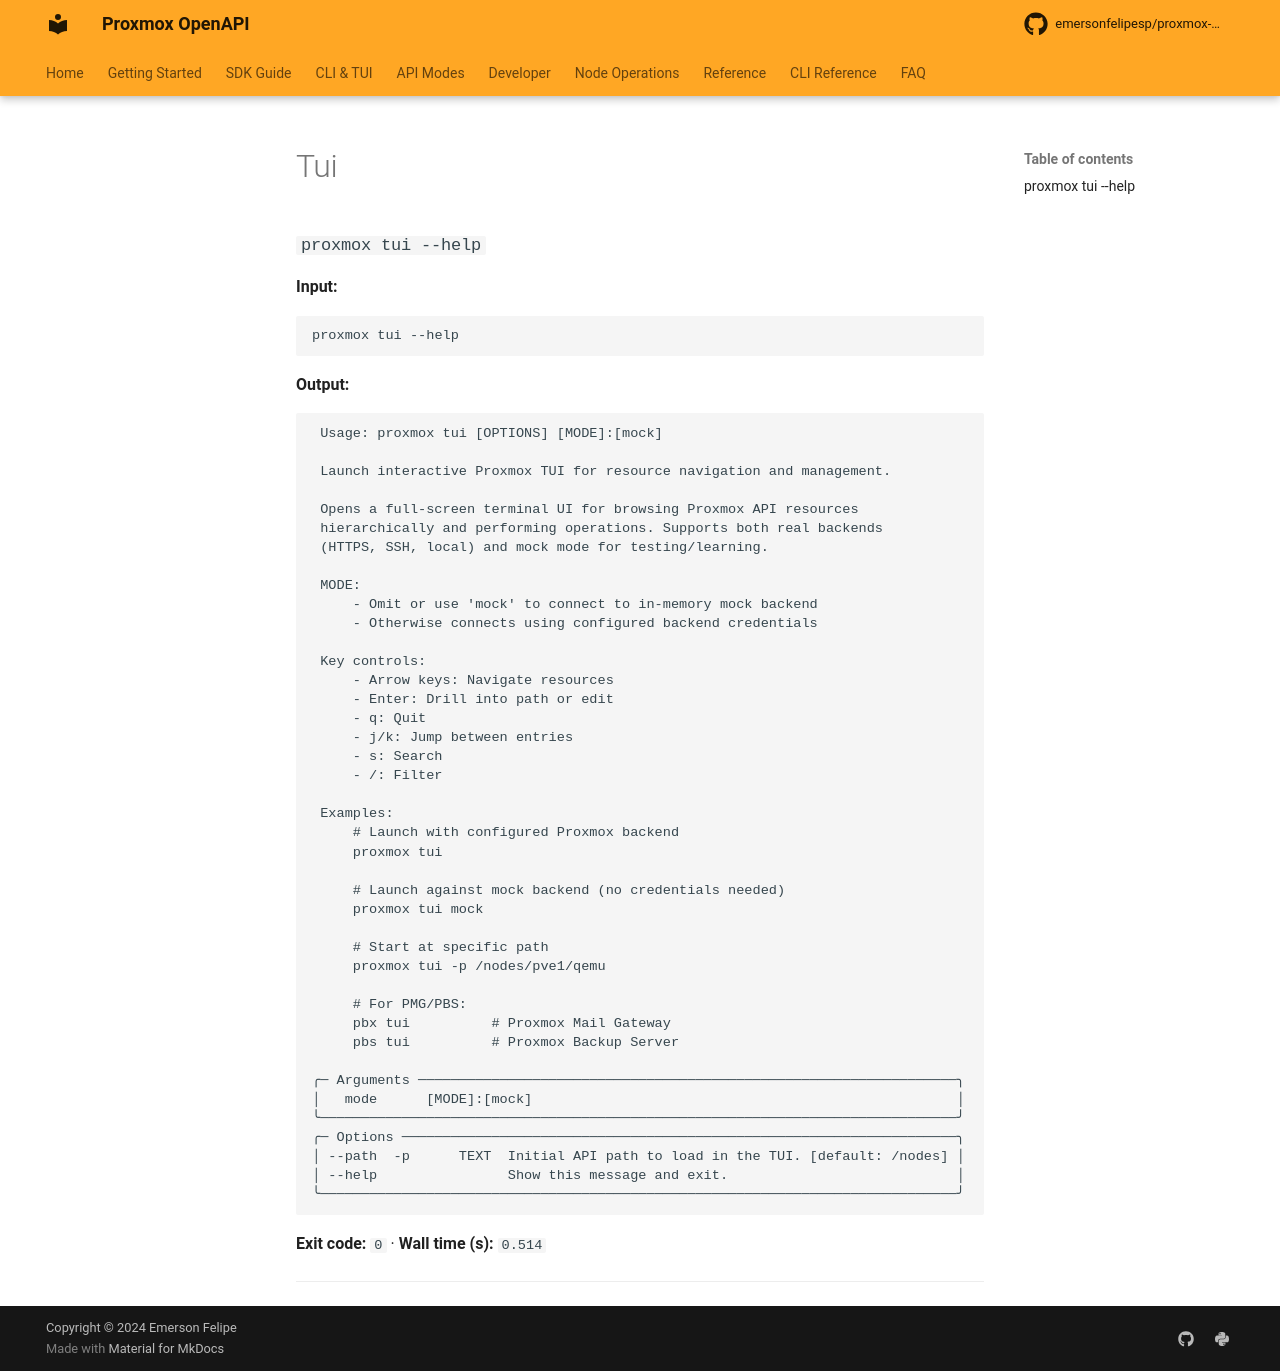

repository: emersonfelipesp/proxmox-sdk · page: reference/command-capture/tui/index.html · generator: mkdocs

# Tui

### `proxmox tui --help`

**Input:**

```bash
proxmox tui --help
```

**Output:**

```text
                                                                                
 Usage: proxmox tui [OPTIONS] [MODE]:[mock]                                     
                                                                                
 Launch interactive Proxmox TUI.                                                
                                                                                
 Examples:                                                                      
 proxmox tui                                                                    
 proxmox tui mock                                                               
 pbx tui                                                                        
 pbx tui mock                                                                   
                                                                                
╭─ Arguments ──────────────────────────────────────────────────────────────────╮
│   mode      [MODE]:[mock]  Optional mode. Use 'mock' to run TUI against      │
│                            in-memory mock backend.                           │
╰──────────────────────────────────────────────────────────────────────────────╯
╭─ Options ────────────────────────────────────────────────────────────────────╮
│ --path  -p      TEXT  Initial API path to load in the TUI. [default: /nodes] │
│ --help                Show this message and exit.                            │
╰──────────────────────────────────────────────────────────────────────────────╯


--- stderr ---
<string>:540: UserWarning: Field name "schema" in "GetClusterAcmeChallengeSchemaResponseItem" shadows an attribute in parent "ProxmoxBaseModel"
<string>:540: UserWarning: Field name "schema" in "GetClusterAcmeChallengeSchemaResponseItem" shadows an attribute in parent "ProxmoxBaseModel"
```

**Exit code:** `0`  ·  **Wall time (s):** `8.667`

---
